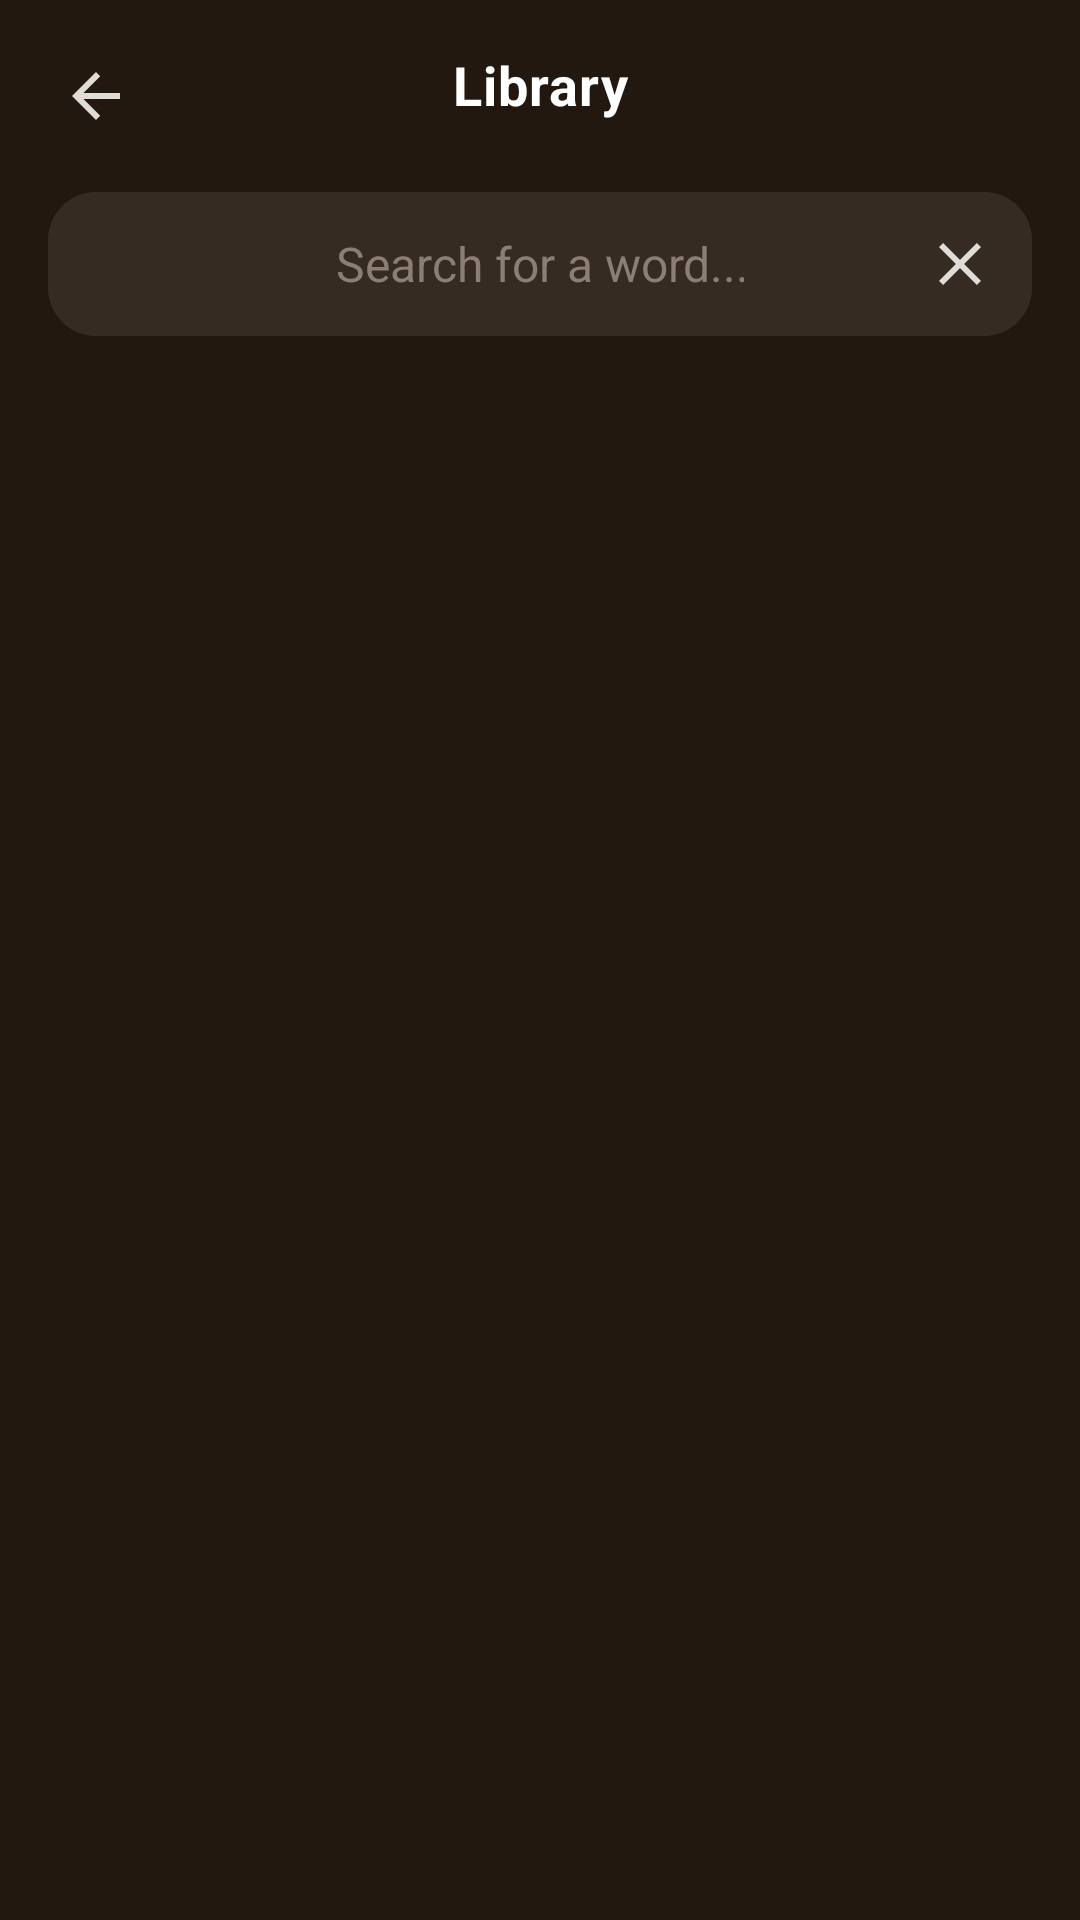

This screen was rendered from an Android layout file. Write that file and the resources it references.
<!-- AndroidManifest.xml: application theme Theme.RukigaApp -->
<!-- res/layout/fragment_library.xml -->
<?xml version="1.0" encoding="utf-8"?>
<androidx.constraintlayout.widget.ConstraintLayout
    xmlns:android="http://schemas.android.com/apk/res/android"
    xmlns:app="http://schemas.android.com/apk/res-auto"
    xmlns:tools="http://schemas.android.com/tools"
    android:layout_width="match_parent"
    android:layout_height="match_parent"
    android:background="#221810"
    android:fitsSystemWindows="true">

    
    <androidx.constraintlayout.widget.ConstraintLayout
        android:id="@+id/toolbar"
        android:layout_width="0dp"
        android:layout_height="56dp"
        android:background="#221810"
        android:minHeight="?attr/actionBarSize"
        app:layout_constraintEnd_toEndOf="parent"
        app:layout_constraintStart_toStartOf="parent"
        app:layout_constraintTop_toTopOf="parent"
        app:titleTextColor="#FFFFFF">

        
        <ImageButton
            android:id="@+id/backButton"
            android:layout_width="48dp"
            android:layout_height="48dp"
            android:layout_marginStart="8dp"
            android:layout_marginTop="8dp"
            android:background="?attr/selectableItemBackgroundBorderless"
            android:contentDescription="@string/back_button_desc"
            android:scaleType="center"
            android:src="@drawable/ic_arrow_back"
            app:layout_constraintStart_toStartOf="parent"
            app:layout_constraintTop_toTopOf="parent" />

        <TextView
            android:layout_width="wrap_content"
            android:layout_height="wrap_content"
            android:letterSpacing="0.02"
            android:text="@string/library"
            android:textColor="#FFFFFF"
            android:textSize="18sp"
            android:textStyle="bold"
            app:layout_constraintBottom_toBottomOf="parent"
            app:layout_constraintEnd_toEndOf="parent"
            app:layout_constraintStart_toStartOf="parent"
            app:layout_constraintTop_toTopOf="parent" />

    </androidx.constraintlayout.widget.ConstraintLayout>

    
    <androidx.constraintlayout.widget.ConstraintLayout
        android:id="@+id/searchContainer"
        android:layout_width="0dp"
        android:layout_height="wrap_content"
        android:layout_marginStart="16dp"
        android:layout_marginEnd="16dp"
        android:layout_marginTop="8dp"
        android:background="@drawable/search_background"
        app:layout_constraintEnd_toEndOf="parent"
        app:layout_constraintStart_toStartOf="parent"
        app:layout_constraintTop_toBottomOf="@id/toolbar">

        
        <ImageButton
            android:id="@+id/searchIcon"
            android:layout_width="48dp"
            android:layout_height="48dp"
            android:background="?attr/selectableItemBackgroundBorderless"
            android:src="@drawable/ic_magnify"
            android:contentDescription="@string/search_icon"
            android:scaleType="center"
            app:layout_constraintBottom_toBottomOf="parent"
            app:layout_constraintStart_toStartOf="parent"
            app:layout_constraintTop_toTopOf="parent" />

        
        <EditText
            android:id="@+id/searchInput"
            android:layout_width="0dp"
            android:layout_height="48dp"
            android:background="@android:color/transparent"
            android:hint="@string/search_word"
            android:textColorHint="#8C7E73"
            android:imeOptions="actionSearch"
            android:inputType="text"
            android:maxLines="1"
            android:paddingStart="48dp"
            android:paddingEnd="48dp"
            android:textColor="#FFFFFF"
            android:textSize="16sp"
            app:layout_constraintBottom_toBottomOf="parent"
            app:layout_constraintEnd_toStartOf="@+id/cancelIcon"
            app:layout_constraintStart_toEndOf="@+id/searchIcon"
            app:layout_constraintTop_toTopOf="parent" />

        
        <ImageButton
            android:id="@+id/cancelIcon"
            android:layout_width="48dp"
            android:layout_height="48dp"
            android:background="?attr/selectableItemBackgroundBorderless"
            android:src="@drawable/ic_close"
            android:contentDescription="@string/cancel"
            android:scaleType="center"
            app:layout_constraintBottom_toBottomOf="parent"
            app:layout_constraintEnd_toEndOf="parent"
            app:layout_constraintTop_toTopOf="parent" />

    </androidx.constraintlayout.widget.ConstraintLayout>

    
    <androidx.recyclerview.widget.RecyclerView
        android:id="@+id/libraryRecyclerView"
        android:layout_width="0dp"
        android:layout_height="0dp"
        android:layout_marginTop="8dp"
        app:layout_constraintBottom_toBottomOf="parent"
        app:layout_constraintEnd_toEndOf="parent"
        app:layout_constraintStart_toStartOf="parent"
        app:layout_constraintTop_toBottomOf="@id/searchContainer" />

</androidx.constraintlayout.widget.ConstraintLayout>
<!-- resources referenced by this layout -->
<resources>
  <!-- drawable ic_arrow_back (drawable) -->
  <?xml version="1.0" encoding="utf-8"?>
  <vector xmlns:android="http://schemas.android.com/apk/res/android"
      android:width="24dp"
      android:height="24dp"
      android:viewportWidth="24"
      android:viewportHeight="24">
      <path
          android:fillColor="@color/on_surface_dark"
          android:pathData="M20,11H7.83l5.59,-5.59L12,4l-8,8l8,8l1.41,-1.41L7.83,13H20v-2z"/>
  </vector>
  <!-- drawable ic_close (drawable) -->
  <?xml version="1.0" encoding="utf-8"?>
  <vector xmlns:android="http://schemas.android.com/apk/res/android"
      android:width="24dp"
      android:height="24dp"
      android:viewportWidth="24"
      android:viewportHeight="24">
      <path
          android:fillColor="@color/on_surface_dark"
          android:pathData="M19,6.41L17.59,5L12,10.59L6.41,5L5,6.41L10.59,12L5,17.59L6.41,19L12,13.41L17.59,19L19,17.59L13.41,12z"/>
  </vector>
  <!-- drawable search_background (drawable) -->
  <?xml version="1.0" encoding="utf-8"?>
  <shape xmlns:android="http://schemas.android.com/apk/res/android">
      <solid android:color="#362B23" />
      <corners android:radius="16dp" />
  </shape>
  <string name="back_button_desc">Navigate back</string>
  <string name="cancel">Cancel</string>
  <string name="library">Library</string>
  <string name="search_icon">Search Icon</string>
  <string name="search_word">Search for a word...</string>
  <style name="Theme.RukigaApp" parent="Theme.MaterialComponents.DayNight.DarkActionBar">
          
          <item name="colorPrimary">@color/brown</item>
          <item name="colorPrimaryVariant">@color/brown</item>
          <item name="colorOnPrimary">@color/white</item>
          
          <item name="colorSecondary">@color/light_brown</item>
          <item name="colorSecondaryVariant">@color/light_brown</item>
          <item name="colorOnSecondary">@color/black</item>
          
          <item name="android:statusBarColor">@color/brown</item>
          
      </style>
  <color name="on_surface_dark">#e0dcd8</color>
  <color name="brown">#833A0E</color>
  <color name="white">#FFFFFFFF</color>
  <color name="light_brown">#C48C7468</color>
  <color name="black">#FF000000</color>
</resources>
